Dataset: image (GitHub, annisarskyr/pfripeness3). Classes: nearly ripe, not ripe, ripe, unripe.

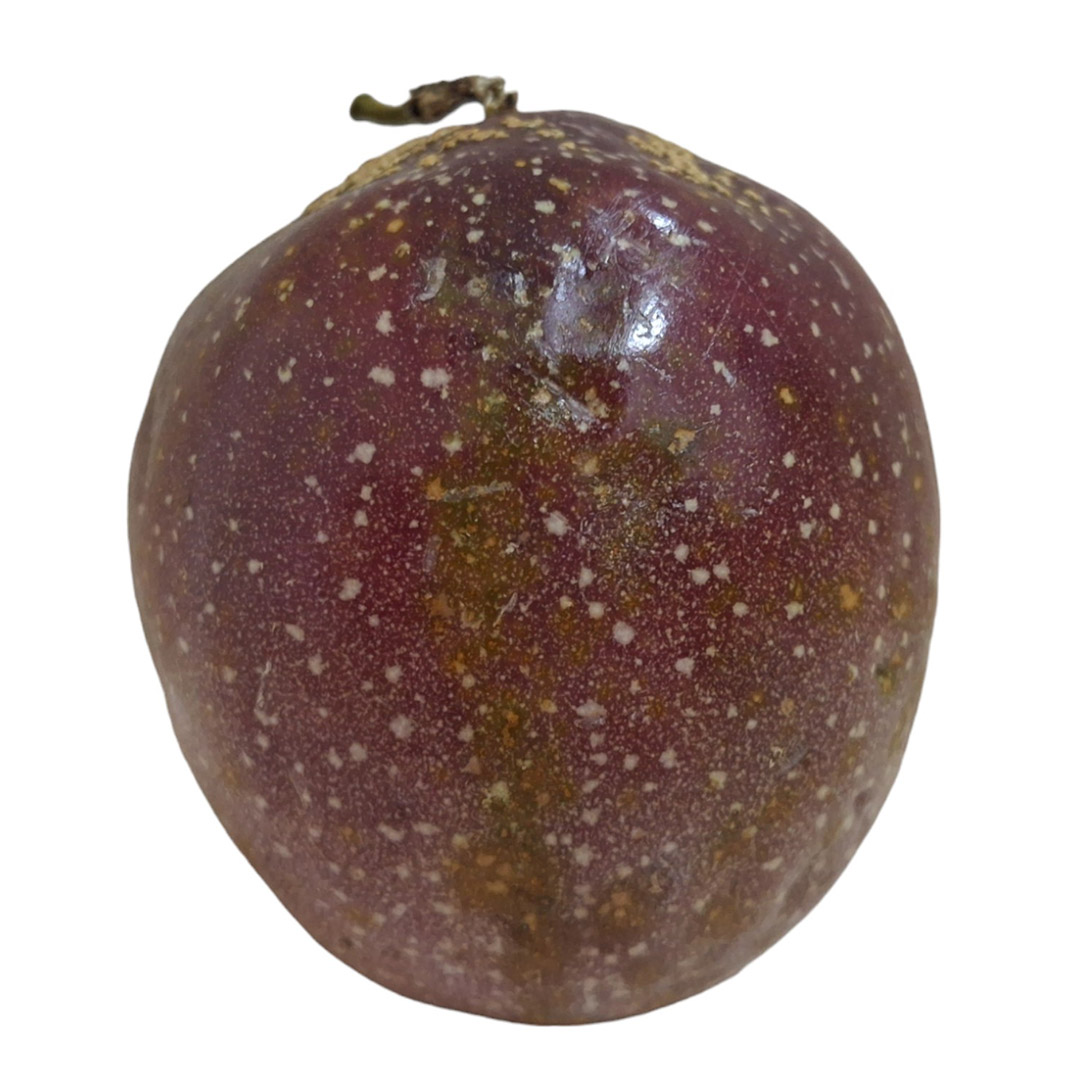
Label: ripe

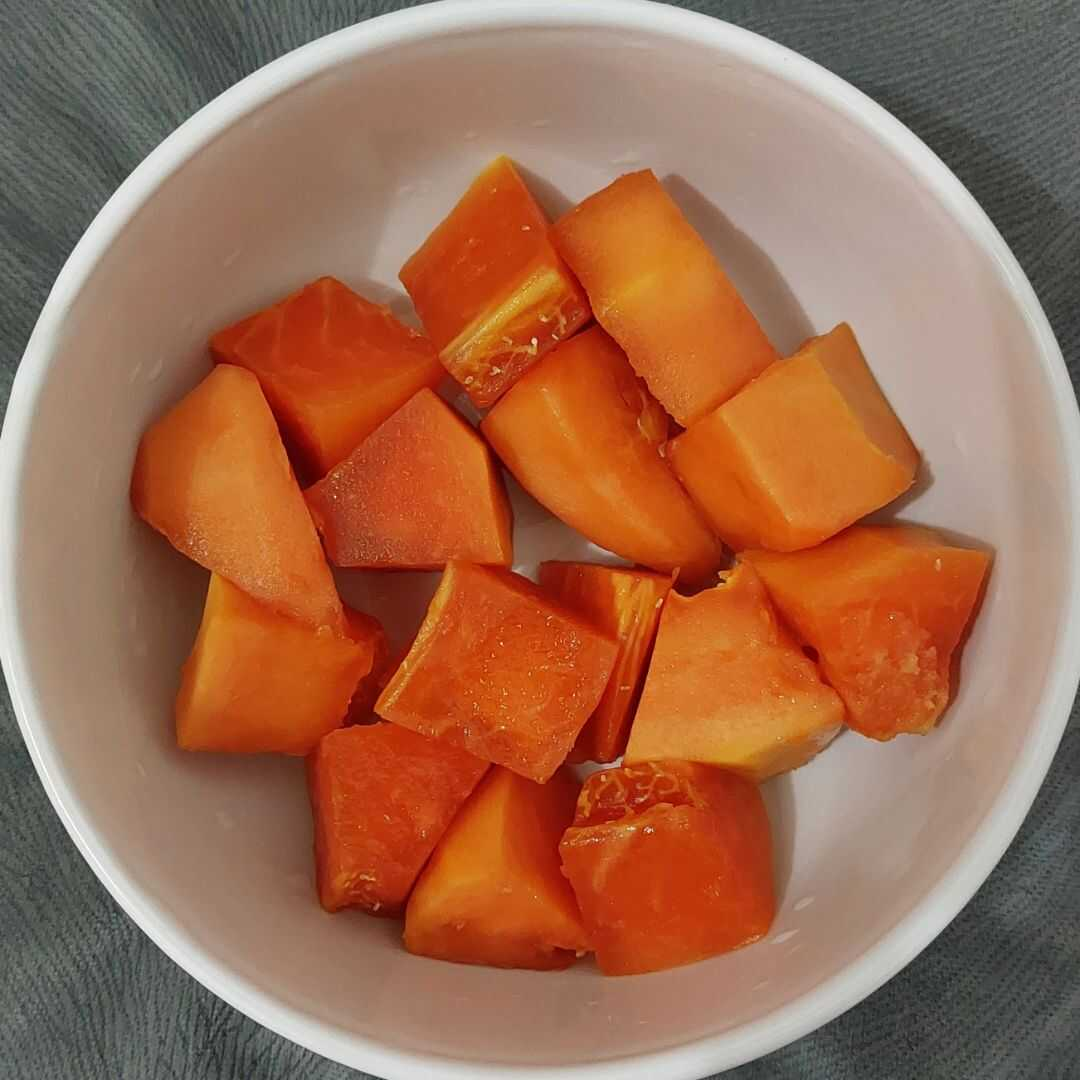
Label: not ripe

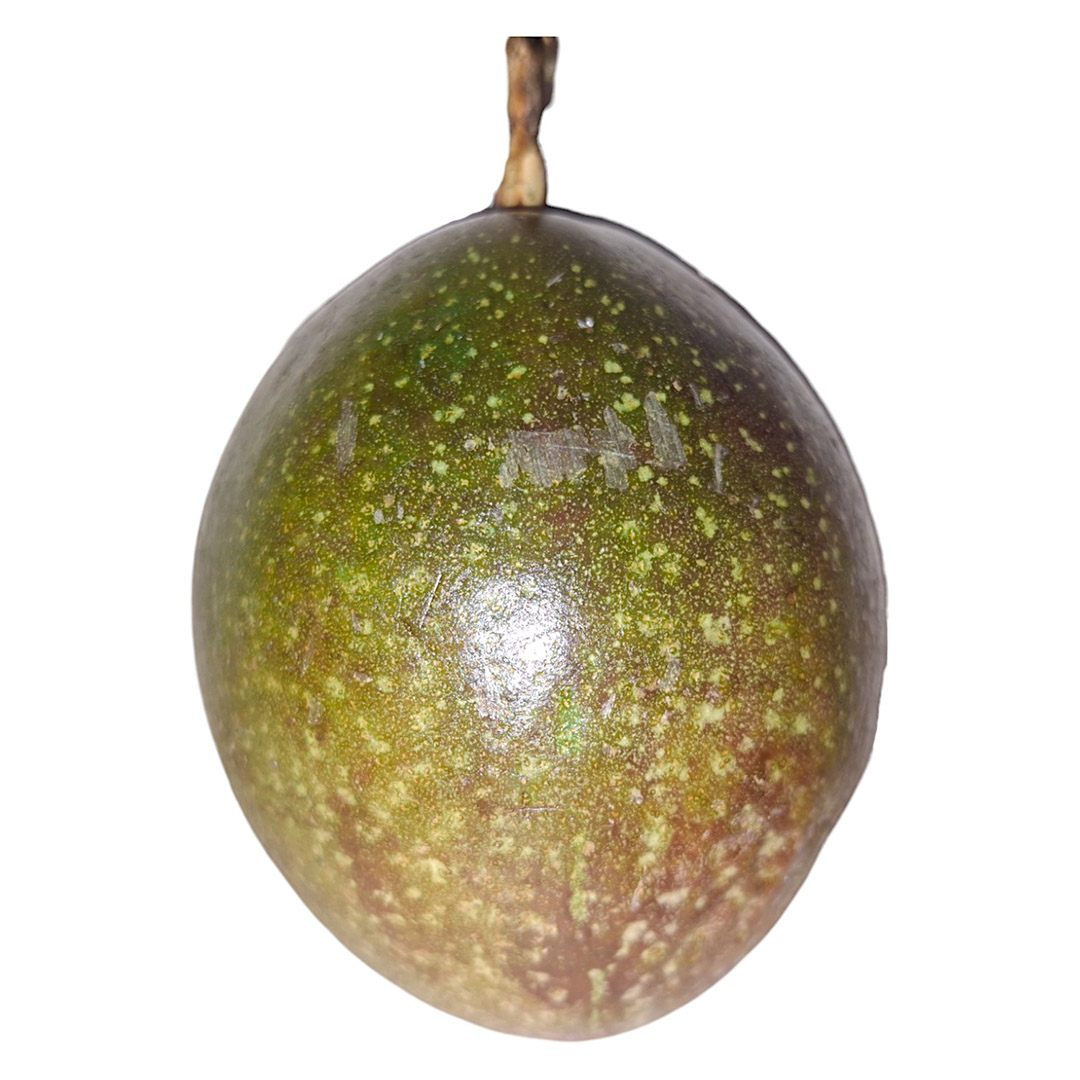
Label: nearly ripe

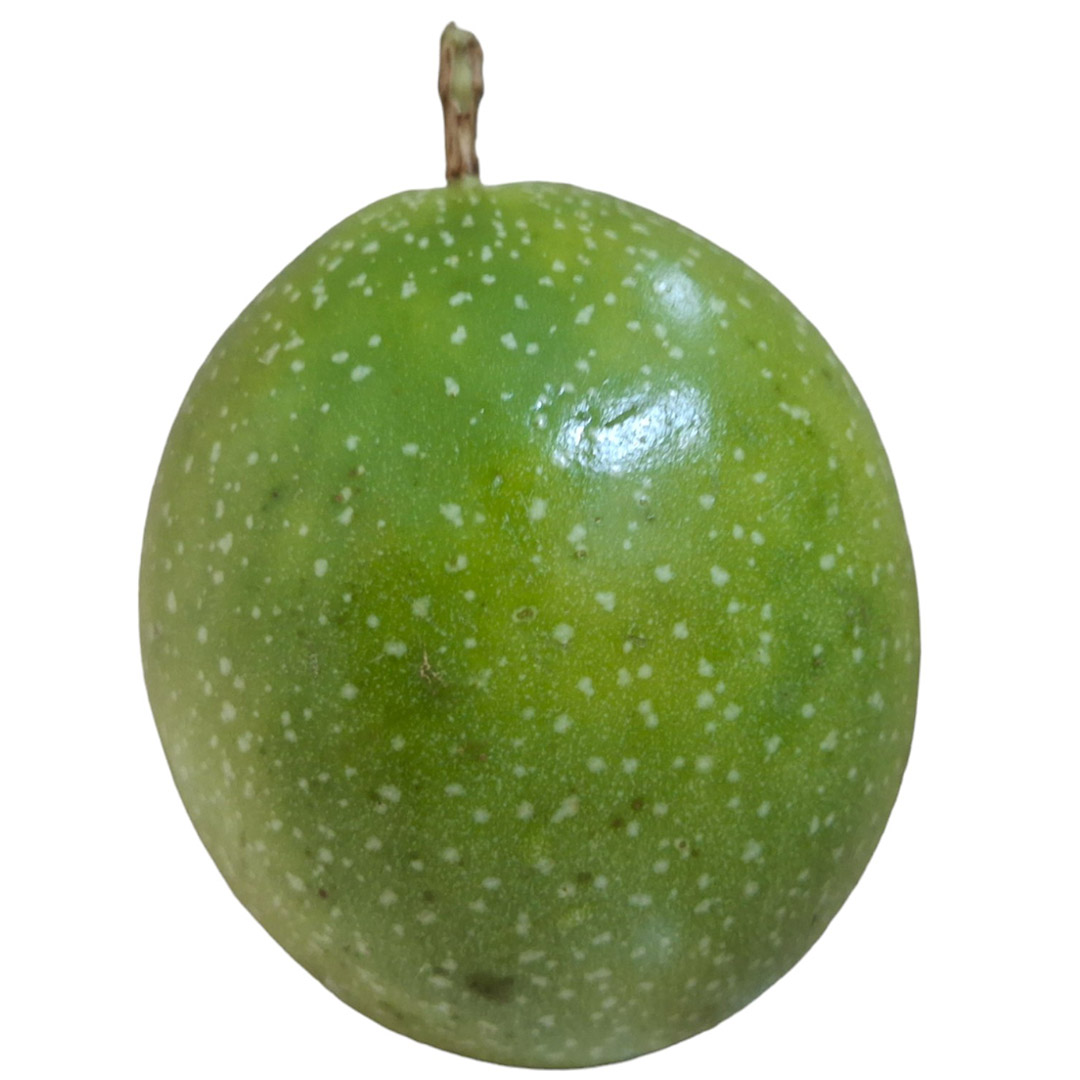
Label: unripe

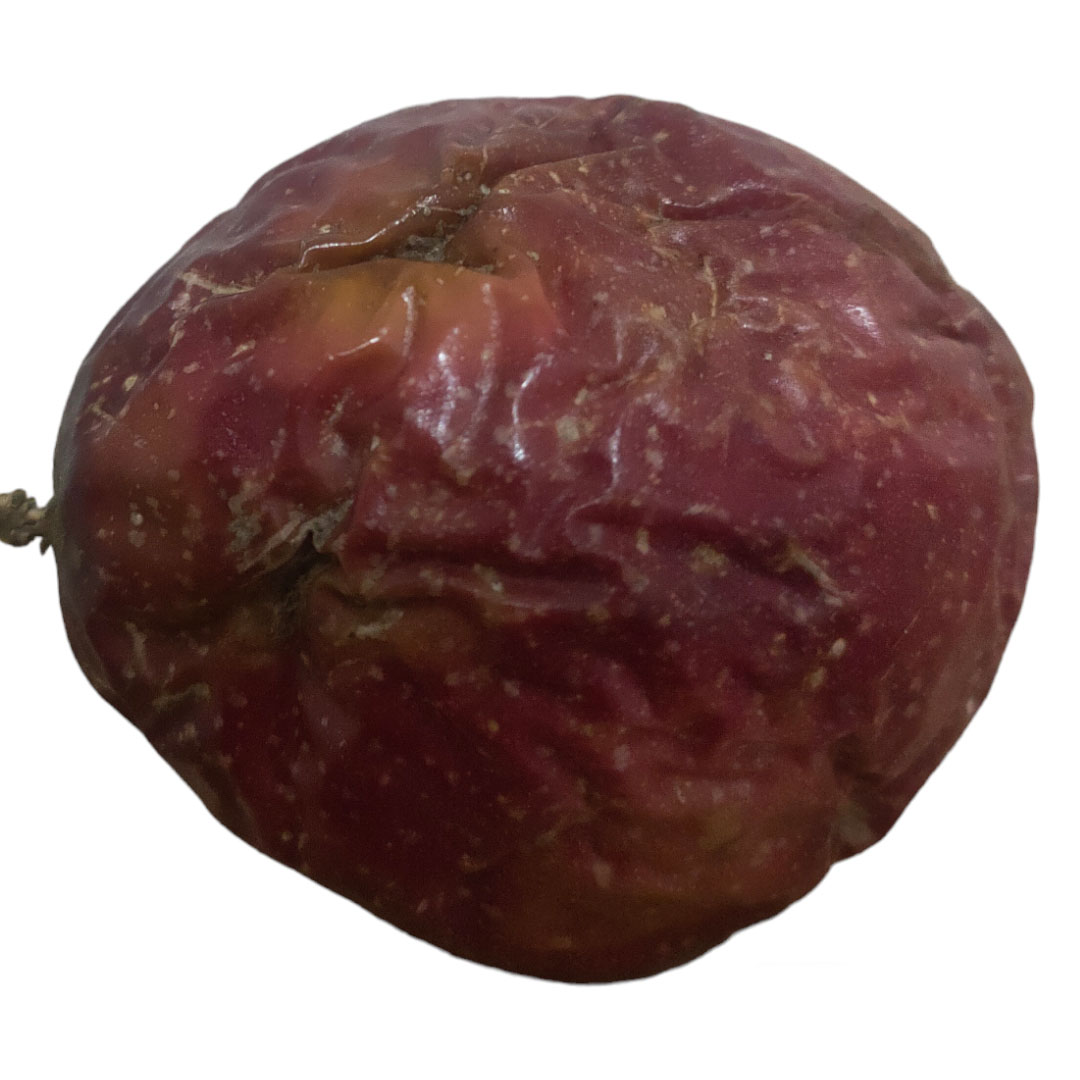
Label: ripe

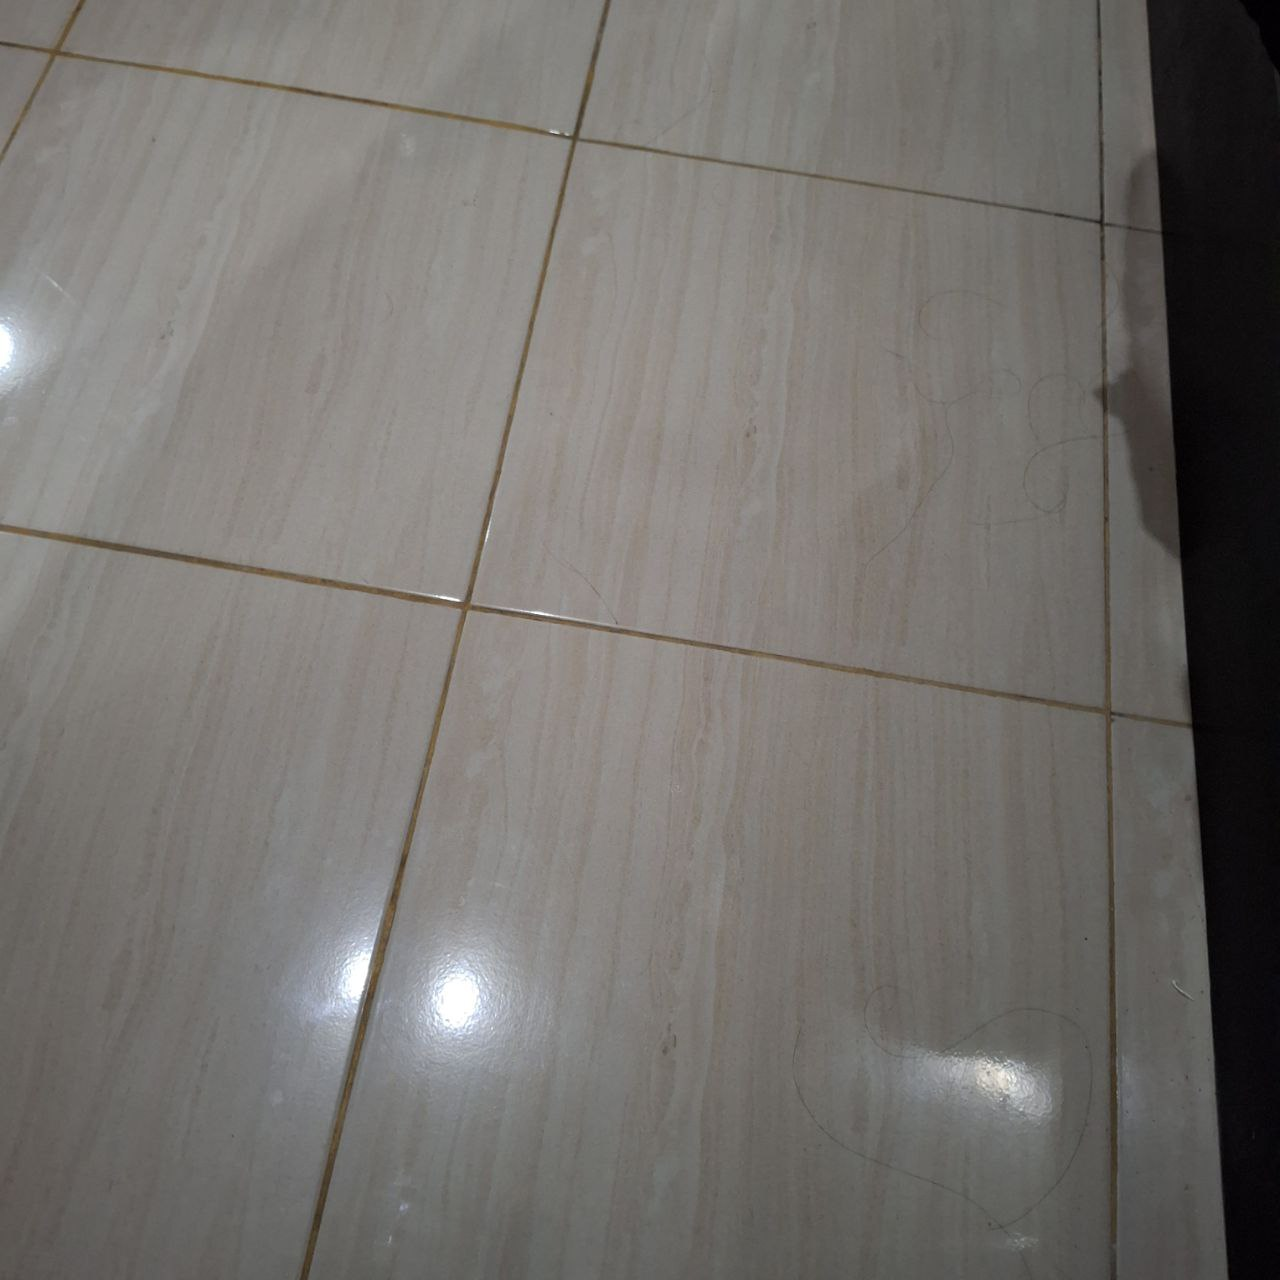
Label: not ripe
